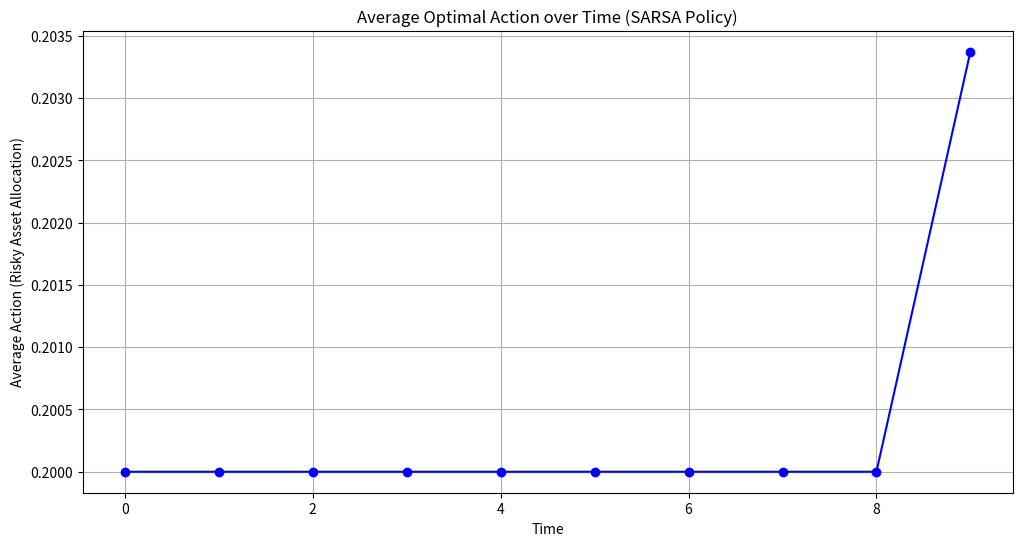

Write Python code to recreate this figure.
import numpy as np
from abc import ABC, abstractmethod

class Environment(ABC):
    @abstractmethod
    def reset(self):
        pass

    @abstractmethod
    def step(self, action):
        pass

class AssetEnv(Environment):
    def __init__(self, initial_wealth=10, T=10, aversion_rate=0.01, riskless_return=2,
                 risky_return=None, action_space=None):
        if risky_return is None:
            risky_return = {0.4: 0.5, 0.6: 0.3}  # 概率到收益率的映射
        if action_space is None:
            action_space = [0.2, 0.8]  # 可选择的投资比例

        self.aversion_rate = aversion_rate
        self.riskless_return = riskless_return
        self.risky_return = risky_return
        self.action_space = action_space
        self.initial_wealth = initial_wealth
        self.T = T

        # 初始化状态空间和转移概率
        self.state_space = {t: set() for t in range(T+1)}
        self.state_space[0].add(initial_wealth)
        self.transition_prob = self._generate_states_and_transitions()

    def _generate_states_and_transitions(self):
        transition_dict = {}
        for t in range(self.T):
            transition_dict[t] = {}
            for wealth in self.state_space[t]:
                transition_dict[t][wealth] = {}
                for action in self.action_space:
                    transitions = []
                    # 生成所有可能的转移
                    for prob, risky_r in self.risky_return.items():
                        next_wealth = np.round(
                            wealth * (action*(1+risky_r) + (1-action)*(1+self.riskless_return)),
                            3
                        )
                        self.state_space[t+1].add(next_wealth)
                        done = (t == self.T-1)
                        reward = self.cara_reward(next_wealth) if done else 0
                        transitions.append( (prob, next_wealth, reward, done) )
                    transition_dict[t][wealth][action] = transitions
        return transition_dict

    def reset(self):
        self.current_wealth = self.initial_wealth
        self.time_step = 0
        return self.current_wealth

    def step(self, action):
        transitions = self.transition_prob[self.time_step][self.current_wealth][action]
        probs = [t[0] for t in transitions]
        idx = np.random.choice(len(transitions), p=probs)
        _, next_wealth, reward, done = transitions[idx]
        
        self.current_wealth = next_wealth
        self.time_step += 1
        return next_wealth, reward, done, {}

    def cara_reward(self, wealth):
        return -np.exp(-self.aversion_rate * wealth) / self.aversion_rate

class SARSAAgent:
    def __init__(self, env, discount_factor=0.9, epsilon=0.1, alpha=0.1):
        self.env = env
        self.gamma = discount_factor
        self.epsilon = epsilon
        self.alpha = alpha

        # 初始化Q表和策略
        self.Q = {}
        self.policy = {}
        for t in range(env.T):
            self.Q[t] = {}
            self.policy[t] = {}
            for wealth in env.state_space[t]:
                self.Q[t][wealth] = {a: 0.0 for a in env.action_space}
                self.policy[t][wealth] = self._init_policy(env.action_space)

    def _init_policy(self, actions):
        """ 初始化均匀随机策略 """
        return {a: 1/len(actions) for a in actions}

    def _update_policy(self, t, wealth):
        """ 使用ε-greedy策略更新 """
        best_action = max(self.Q[t][wealth], key=self.Q[t][wealth].get)
        for a in self.policy[t][wealth]:
            if a == best_action:
                self.policy[t][wealth][a] = 1 - self.epsilon + self.epsilon/len(self.env.action_space)
            else:
                self.policy[t][wealth][a] = self.epsilon/len(self.env.action_space)

    def choose_action(self, t, wealth):
        return np.random.choice(
            list(self.policy[t][wealth].keys()),
            p=list(self.policy[t][wealth].values())
        )

    def train(self, episodes=10000):
        for _ in range(episodes):
            wealth = self.env.reset()
            t = 0
            action = self.choose_action(t, wealth)
            done = False

            while not done:
                next_wealth, reward, done, _ = self.env.step(action)
                
                if done:
                    # 终止状态的更新
                    td_target = reward
                    self.Q[t][wealth][action] += self.alpha * (td_target - self.Q[t][wealth][action])
                    self._update_policy(t, wealth)
                    break
                
                # 选择下一个动作
                next_action = self.choose_action(t+1, next_wealth)
                
                # SARSA更新
                td_target = reward + self.gamma * self.Q[t+1][next_wealth][next_action]
                self.Q[t][wealth][action] += self.alpha * (td_target - self.Q[t][wealth][action])
                
                # 更新策略
                self._update_policy(t, wealth)
                
                # 转移到下一个状态
                wealth, action, t = next_wealth, next_action, t+1

        return self.Q, self.policy

if __name__ == '__main__':
    env = AssetEnv(initial_wealth=10, T=10)
    agent = SARSAAgent(env)
    Q, policy = agent.train(episodes=1000)
    # 输出最终策略示例
    hist = []
    for t in range(env.T):
        print(f"Time {t}:")
        for wealth in sorted(env.state_space[t]):
            best_action = max(policy[t][wealth], key=policy[t][wealth].get)
            hist.append(best_action)
            print(f"  Wealth {wealth:.2f}: Best Action {best_action}")
    import matplotlib.pyplot as plt
    import numpy as np

    # 计算每个时间步动作的平均值
    action_distribution = {}
    for t in range(env.T):
        actions_at_t = []
        for wealth in env.state_space[t]:
            best_action = max(policy[t][wealth], key=policy[t][wealth].get)
            actions = action_distribution.get(t, [])
            actions_at_t = actions + [best_action]
            action_distribution[t] = actions_at_t

    # 计算每个时间步动作的平均
    avg_actions = [np.mean(action_distribution[t]) for t in range(env.T)]

    # 绘制平均动作随时间变化的图表
    plt.figure(figsize=(12, 6))
    plt.plot(range(env.T), avg_actions, marker='o', linestyle='-', color='b')

    plt.xlabel('Time')
    plt.ylabel('Average Action (Risky Asset Allocation)')
    plt.title('Average Optimal Action over Time (SARSA Policy)')
    plt.grid(True)
    plt.show()
